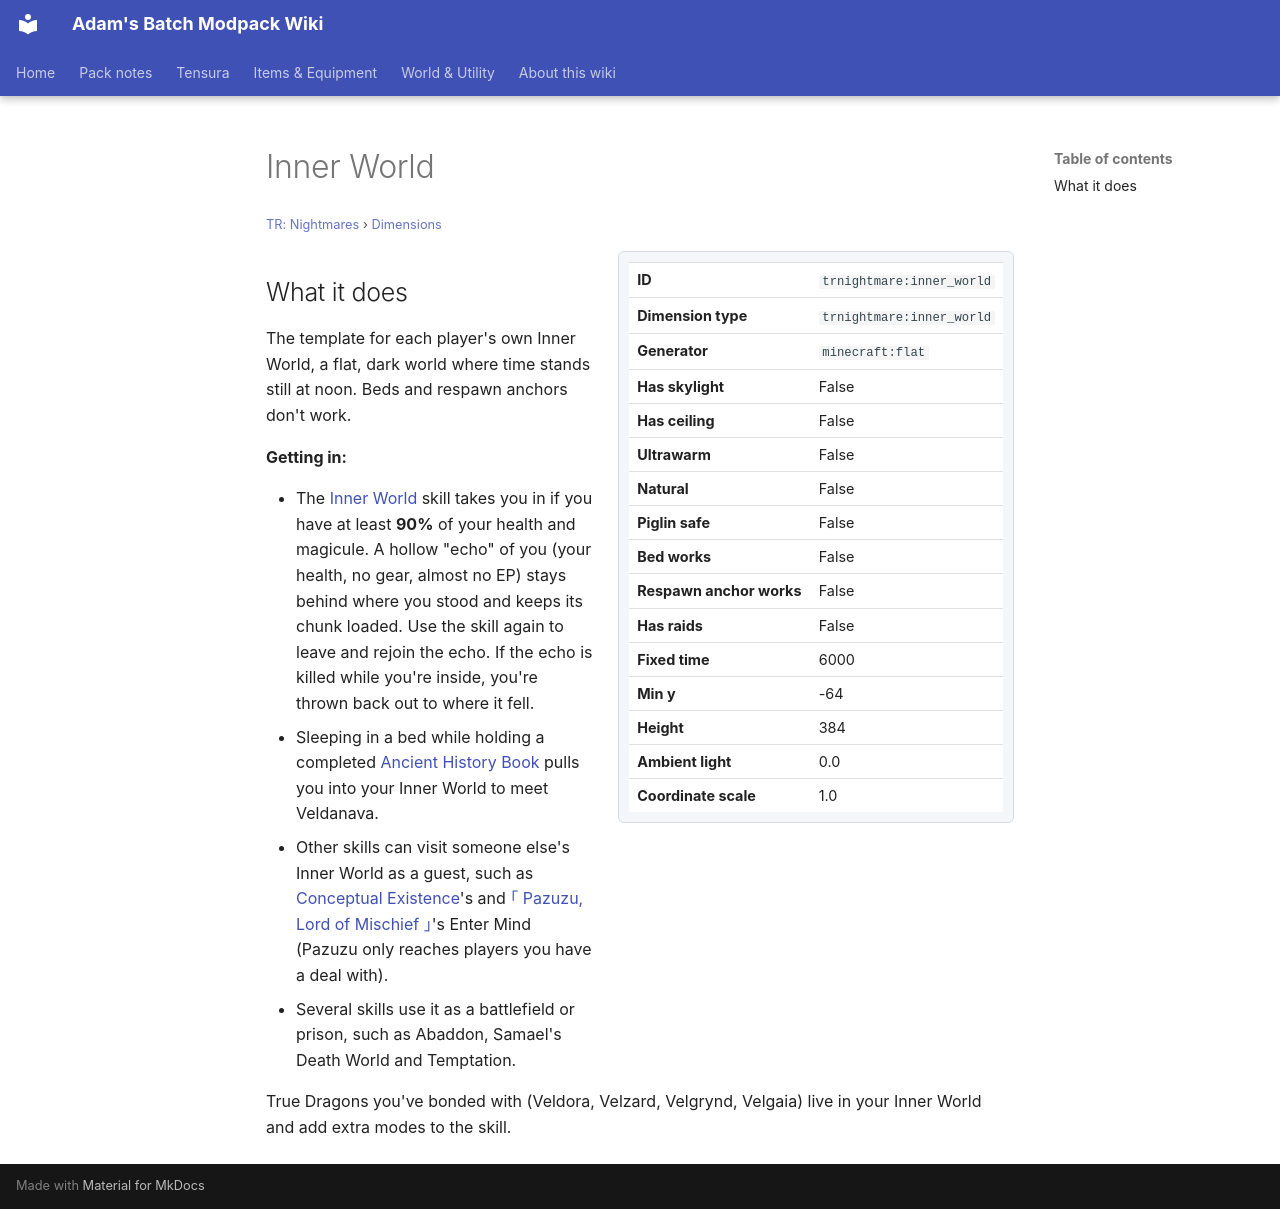

repository: Proteus-Nell/Adams-Batch-MC-Modpack-Wiki · page: tr-nightmares/dimensions/inner-world/index.html · generator: mkdocs

# Inner World

<small>[TR: Nightmares](../index.md) &rsaquo; [Dimensions](index.md)</small>

<div class="infobox" markdown>

| | |
|---|---|
| **ID** | `trnightmare:inner_world` |
| **Dimension type** | `trnightmare:inner_world` |
| **Generator** | `minecraft:flat` |
| **Has skylight** | False |
| **Has ceiling** | False |
| **Ultrawarm** | False |
| **Natural** | False |
| **Piglin safe** | False |
| **Bed works** | False |
| **Respawn anchor works** | False |
| **Has raids** | False |
| **Fixed time** | 6000 |
| **Min y** | -64 |
| **Height** | 384 |
| **Ambient light** | 0.0 |
| **Coordinate scale** | 1.0 |

</div>

## What it does

The template for each player's own Inner World, a flat, dark world where time stands still at noon. Beds and respawn anchors don't work.

**Getting in:**

- The [Inner World](../abilities/common-skills/inner-world.md) skill takes you in if you have at least **90%** of your health and magicule. A hollow "echo" of you (your health, no gear, almost no EP) stays behind where you stood and keeps its chunk loaded. Use the skill again to leave and rejoin the echo. If the echo is killed while you're inside, you're thrown back out to where it fell.
- Sleeping in a bed while holding a completed [Ancient History Book](../items/books-scrolls/ancient-history-book.md) pulls you into your Inner World to meet Veldanava.
- Other skills can visit someone else's Inner World as a guest, such as [Conceptual Existence](../abilities/intrinsic-skills/conceptual-existence.md)'s and [｢ Pazuzu, Lord of Mischief ｣](../abilities/ultimate-skills/pazuzu.md)'s Enter Mind (Pazuzu only reaches players you have a deal with).
- Several skills use it as a battlefield or prison, such as Abaddon, Samael's Death World and Temptation.

True Dragons you've bonded with (Veldora, Velzard, Velgrynd, Velgaia) live in your Inner World and add extra modes to the skill.
